Run: headless pygame with SDL's dummy video driver; simulated clock (each Clock.tick advances the game by its frame time, no real sleeping); random seed 0; keys injected as events and as key.get_pressed() state; mouse plan: one left click at the window centre at the start of phase 2, then a move to the lower-right quarter at the start of phase 3.
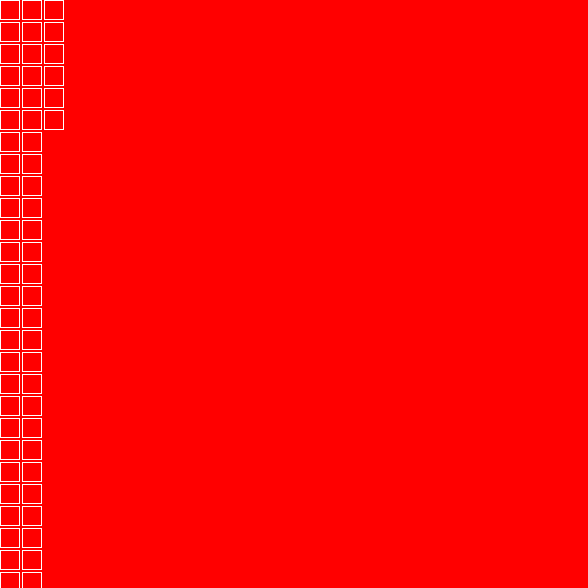
Frame 1 of 4 · flips 1–60 · no input
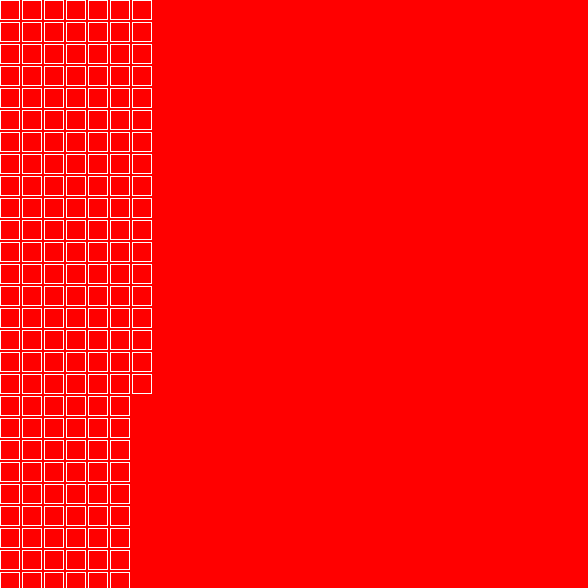
Frame 2 of 4 · flips 61–180 · clicked the window centre · tapped SPACE, RETURN · held RIGHT (→), D
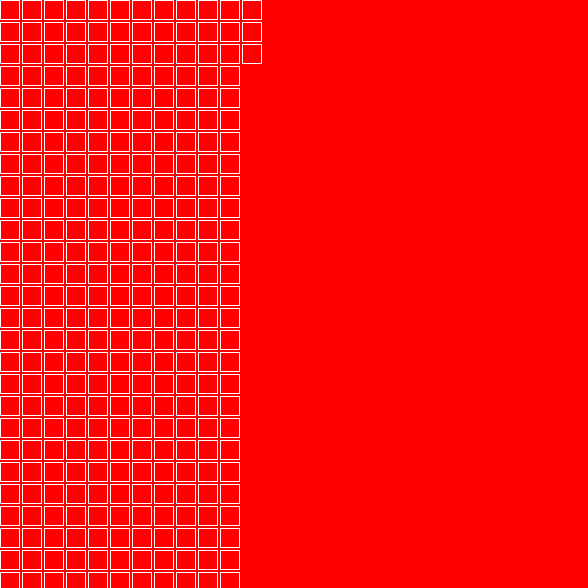
Frame 3 of 4 · flips 181–300 · moved the mouse to the lower-right quarter · held DOWN (↓), S
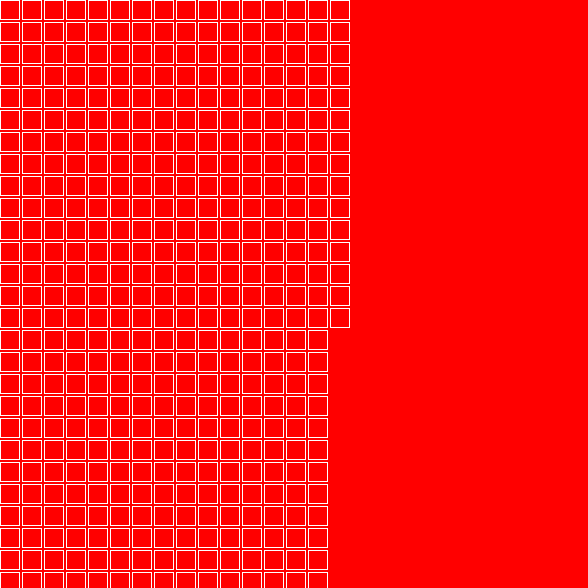
Frame 4 of 4 · flips 301–420 · held LEFT (←), A, UP (↑), W

The pygame program that drew these frames:

import pygame
import time
import random
WIDTH,HEIGHT=588,588
FPS=75
BOX_HEIGHT=20
BOX_WIDTH=20
BOX_GAP=2
RED = (255,0,0)
WHITE=(255,255,255)
BLACK=(0,0,0)
pygame.init()
surface = pygame.display.set_mode((WIDTH,HEIGHT))
pygame.display.set_caption("checkboard")
all_xy=[x for x in range(0,HEIGHT,BOX_HEIGHT+BOX_GAP)]
x_choices=random.choices(all_xy,k=40)
y_choices=random.choices(all_xy,k=40)
check_board=[[0 for i in range(0,HEIGHT,(BOX_HEIGHT+BOX_GAP))] for j in range(0,WIDTH,(BOX_WIDTH+BOX_GAP))]

def draw_check_board():
	surface.fill(RED)
	for i in range(0,HEIGHT,BOX_HEIGHT+BOX_GAP):
		
		for j in range(0,WIDTH,BOX_WIDTH+BOX_GAP):

			pygame.draw.rect(surface,WHITE,pygame.Rect(i,j,BOX_HEIGHT,BOX_WIDTH),1)
			pygame.display.update()
	# for k in range(0,len(x_choices))	:
	# 	draw_rect_fill(x_choices[k],y_choices[k])
	pygame.display.update()

def paint_window(i,j):
	if check_board[i][j]==0:
		draw_rect_fill(i*(BOX_HEIGHT+BOX_GAP),j*(BOX_WIDTH+BOX_GAP))
		check_board[i][j]=1	
		
	else:
		draw_rect(i*(BOX_HEIGHT+BOX_GAP),j*(BOX_WIDTH+BOX_GAP))
		check_board[i][j]=0
		



def draw_rect_fill(i,j):
	pygame.draw.rect(surface,WHITE,pygame.Rect(i,j,BOX_HEIGHT,BOX_WIDTH))
	pygame.display.update()

def draw_rect(i,j):
	pygame.draw.rect(surface,RED,pygame.Rect(i,j,BOX_HEIGHT,BOX_WIDTH))
	pygame.draw.rect(surface,WHITE,pygame.Rect(i,j,BOX_HEIGHT,BOX_WIDTH),1)
	pygame.display.update()


draw_check_board()
run=True
while run:
	clock=pygame.time.Clock()
	for event in pygame.event.get():
		clock.tick(FPS)
		if event.type==pygame.QUIT:
			run=False
		elif event.type==pygame.MOUSEMOTION:
			if event.buttons==(1,0,0):
				print((event.pos[0]//(BOX_HEIGHT+BOX_GAP)),(event.pos[1]//(BOX_WIDTH+BOX_GAP)))
				# paint_window((event.pos[0]//(BOX_HEIGHT+BOX_GAP)),(event.pos[1]//(BOX_WIDTH+BOX_GAP)))
				draw_rect_fill((event.pos[0]//(BOX_HEIGHT+BOX_GAP))*(BOX_HEIGHT+BOX_GAP),(event.pos[1]//(BOX_WIDTH+BOX_GAP))*(BOX_HEIGHT+BOX_GAP))
			elif event.buttons==(0,0,1):
				draw_rect((event.pos[0]//(BOX_HEIGHT+BOX_GAP))*(BOX_HEIGHT+BOX_GAP),(event.pos[1]//(BOX_WIDTH+BOX_GAP))*(BOX_HEIGHT+BOX_GAP))
		elif event.type==pygame.MOUSEBUTTONDOWN:
			paint_window((event.pos[0]//(BOX_HEIGHT+BOX_GAP)),(event.pos[1]//(BOX_WIDTH+BOX_GAP)))
pygame.quit()
